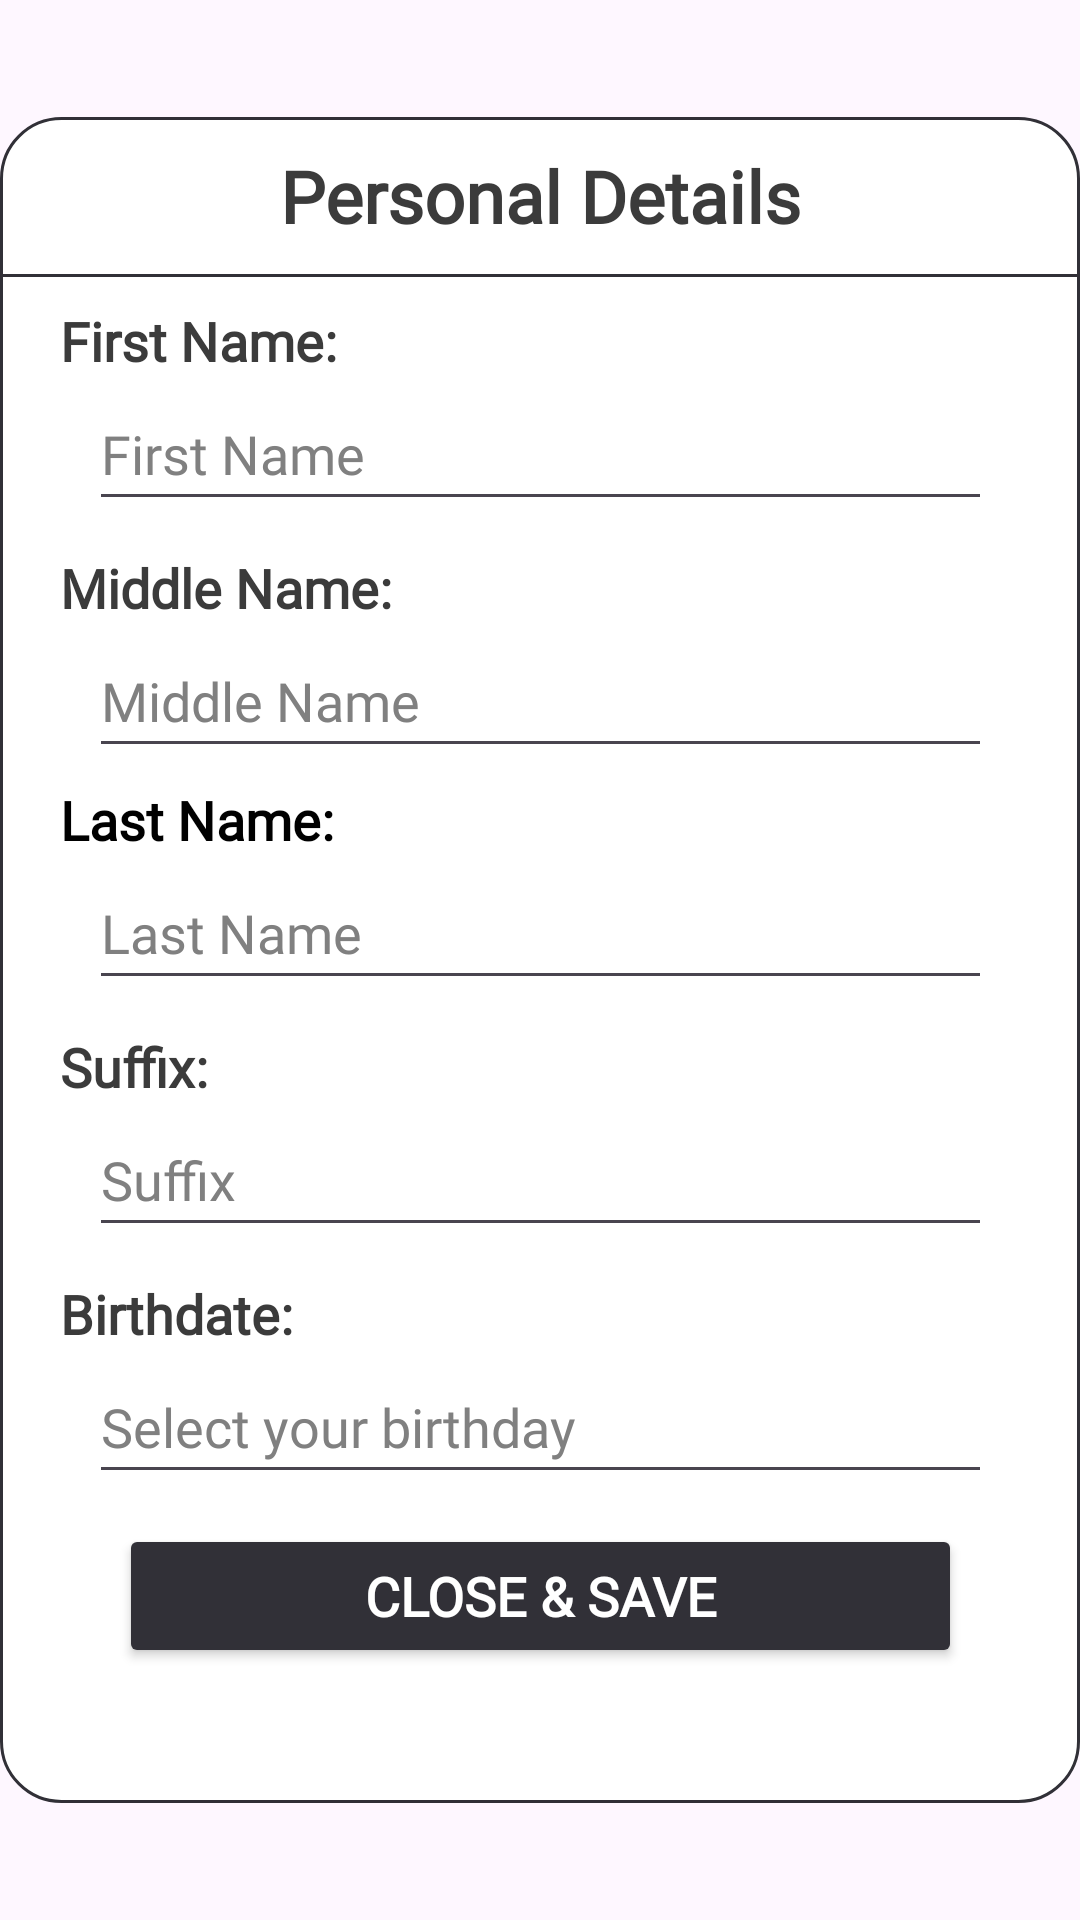

This screen was rendered from an Android layout file. Write that file and the resources it references.
<!-- AndroidManifest.xml: application theme Theme.Modo -->
<!-- res/layout/dialog_edit_personaldetails.xml -->
<?xml version="1.0" encoding="utf-8"?>
<androidx.constraintlayout.widget.ConstraintLayout xmlns:android="http://schemas.android.com/apk/res/android"
    xmlns:app="http://schemas.android.com/apk/res-auto"
    android:layout_width="match_parent"
    android:fitsSystemWindows="true"
    android:layout_height="match_parent">

    <androidx.constraintlayout.widget.ConstraintLayout
        android:id="@+id/clPersonalDetails2"
        android:layout_width="match_parent"
        android:layout_height="562dp"
        android:background="@drawable/modal"
        app:layout_constraintBottom_toBottomOf="parent"
        app:layout_constraintEnd_toEndOf="parent"
        app:layout_constraintHorizontal_bias="1.0"
        app:layout_constraintStart_toStartOf="parent"
        app:layout_constraintTop_toTopOf="parent">

        <TextView
            android:id="@+id/tvBirthdate"
            android:layout_width="wrap_content"
            android:layout_height="wrap_content"
            android:layout_marginStart="20dp"
            android:layout_marginTop="10dp"
            android:fontFamily="@font/poppins"
            android:text="@string/Birthdate"
            android:textColor="#3b3b3b"
            android:textSize="18sp"
            android:textStyle="bold"
            app:layout_constraintStart_toStartOf="parent"
            app:layout_constraintTop_toBottomOf="@+id/etSuffix1" />

        <TextView
            android:id="@+id/tvSuffix3"
            android:layout_width="wrap_content"
            android:layout_height="wrap_content"
            android:layout_marginStart="20dp"
            android:layout_marginTop="10dp"
            android:fontFamily="@font/poppins"
            android:text="@string/Suffix"
            android:textColor="#3b3b3b"
            android:textSize="18sp"
            android:textStyle="bold"
            app:layout_constraintStart_toStartOf="parent"
            app:layout_constraintTop_toBottomOf="@+id/etLastName1" />

        <TextView
            android:id="@+id/tvMiddleName3"
            android:layout_width="wrap_content"
            android:layout_height="wrap_content"
            android:layout_marginStart="20dp"
            android:layout_marginTop="10dp"
            android:fontFamily="@font/poppins"
            android:text="Middle Name:"
            android:textColor="#3b3b3b"
            android:textSize="18sp"
            android:textStyle="bold"
            app:layout_constraintStart_toStartOf="parent"
            app:layout_constraintTop_toBottomOf="@+id/etUsername5" />

        <TextView
            android:id="@+id/tvFirstName3"
            android:layout_width="wrap_content"
            android:layout_height="wrap_content"
            android:layout_marginStart="20dp"
            android:layout_marginTop="20dp"
            android:fontFamily="@font/poppins"
            android:text="First Name:"
            android:textColor="#3b3b3b"
            android:textSize="18sp"
            android:textStyle="bold"
            app:layout_constraintStart_toStartOf="parent"
            app:layout_constraintTop_toBottomOf="@+id/tvAccountDetails2" />

        <TextView
            android:id="@+id/tvAccountDetails2"
            android:layout_width="wrap_content"
            android:layout_height="wrap_content"
            android:layout_marginTop="10dp"
            android:fontFamily="@font/poppins"
            android:text="@string/PersonalDetails"
            android:textColor="#3b3b3b"
            android:textSize="24sp"
            android:textStyle="bold"
            app:layout_constraintEnd_toEndOf="parent"
            app:layout_constraintStart_toStartOf="parent"
            app:layout_constraintTop_toTopOf="parent" />

        <View
            android:id="@+id/divider"
            android:layout_width="409dp"
            android:layout_height="1dp"
            android:layout_marginTop="10dp"
            android:background="#313037"
            app:layout_constraintEnd_toEndOf="parent"
            app:layout_constraintStart_toStartOf="parent"
            app:layout_constraintTop_toBottomOf="@+id/tvAccountDetails2" />

        <EditText
            android:id="@+id/etUsername5"
            android:layout_width="301dp"
            android:layout_height="48dp"
            android:ems="10"
            android:fontFamily="@font/merriweather"
            android:hint="First Name"
            android:inputType="text"
            android:textColor="#000000"
            android:textColorHint="#808080"
            app:layout_constraintEnd_toEndOf="parent"
            app:layout_constraintStart_toStartOf="parent"
            app:layout_constraintTop_toBottomOf="@+id/tvFirstName3" />

        <EditText
            android:id="@+id/etMiddleName1"
            android:layout_width="301dp"
            android:layout_height="48dp"
            android:ems="10"
            android:fontFamily="@font/merriweather"
            android:hint="Middle Name"
            android:inputType="text"
            android:textColor="#000000"
            android:textColorHint="#808080"
            app:layout_constraintEnd_toEndOf="parent"
            app:layout_constraintStart_toStartOf="parent"
            app:layout_constraintTop_toBottomOf="@+id/tvMiddleName3" />

        <EditText
            android:id="@+id/etLastName1"
            android:layout_width="301dp"
            android:layout_height="48dp"
            android:ems="10"
            android:fontFamily="@font/merriweather"
            android:hint="Last Name"
            android:inputType="text"
            android:textColor="#000000"
            android:textColorHint="#808080"
            app:layout_constraintEnd_toEndOf="parent"
            app:layout_constraintStart_toStartOf="parent"
            app:layout_constraintTop_toBottomOf="@+id/tvLastName4" />

        <EditText
            android:id="@+id/etSuffix1"
            android:layout_width="301dp"
            android:layout_height="48dp"
            android:ems="10"
            android:fontFamily="@font/merriweather"
            android:hint="Suffix"
            android:inputType="text"
            android:textColor="#000000"
            android:textColorHint="#808080"
            app:layout_constraintEnd_toEndOf="parent"
            app:layout_constraintStart_toStartOf="parent"
            app:layout_constraintTop_toBottomOf="@+id/tvSuffix3" />

        <EditText
            android:id="@+id/etBirthday"
            android:layout_width="301dp"
            android:layout_height="48dp"
            android:clickable="true"
            android:editable="false"
            android:focusable="false"
            android:fontFamily="@font/merriweather"
            android:hint="Select your birthday"
            android:textColor="#000000"
            android:textColorHint="#808080"
            app:layout_constraintEnd_toEndOf="parent"
            app:layout_constraintStart_toStartOf="parent"
            app:layout_constraintTop_toBottomOf="@+id/tvBirthdate" />

        <Button
            android:id="@+id/btnDone"
            android:layout_width="281dp"
            android:layout_height="48dp"
            android:layout_marginTop="10dp"
            android:backgroundTint="#313037"
            android:fontFamily="@font/poppins"
            android:text="Close &amp; Save"
            android:textColor="#ffffff"
            android:textSize="18sp"
            android:textStyle="bold"
            app:layout_constraintEnd_toEndOf="parent"
            app:layout_constraintStart_toStartOf="parent"
            app:layout_constraintTop_toBottomOf="@+id/etBirthday" />

        <TextView
            android:id="@+id/tvLastName4"
            android:layout_width="wrap_content"
            android:layout_height="wrap_content"
            android:layout_marginStart="20dp"
            android:layout_marginTop="5dp"
            android:fontFamily="@font/poppins"
            android:text="@string/LastName"
            android:textColor="@color/black"
            android:textSize="18sp"
            android:textStyle="bold"
            app:layout_constraintStart_toStartOf="parent"
            app:layout_constraintTop_toBottomOf="@+id/etMiddleName1" />

    </androidx.constraintlayout.widget.ConstraintLayout>

</androidx.constraintlayout.widget.ConstraintLayout>
<!-- resources referenced by this layout -->
<resources>
  <color name="black">#FF000000</color>
  <!-- drawable modal (drawable) -->
  <?xml version="1.0" encoding="utf-8"?>
  <shape xmlns:android="http://schemas.android.com/apk/res/android">
      <solid android:color="#FFFFFF" />
      <corners android:radius="20dp" />
      <stroke android:color="#313037" android:width="1dp" />
  </shape>
  <string name="Birthdate">Birthdate:</string>
  <string name="LastName">Last Name:</string>
  <string name="PersonalDetails">Personal Details</string>
  <string name="Suffix">Suffix:</string>
  <style name="Theme.Modo" parent="Base.Theme.Modo" />
  <style name="Base.Theme.Modo" parent="Theme.Material3.DayNight.NoActionBar">
          
          
      </style>
</resources>
